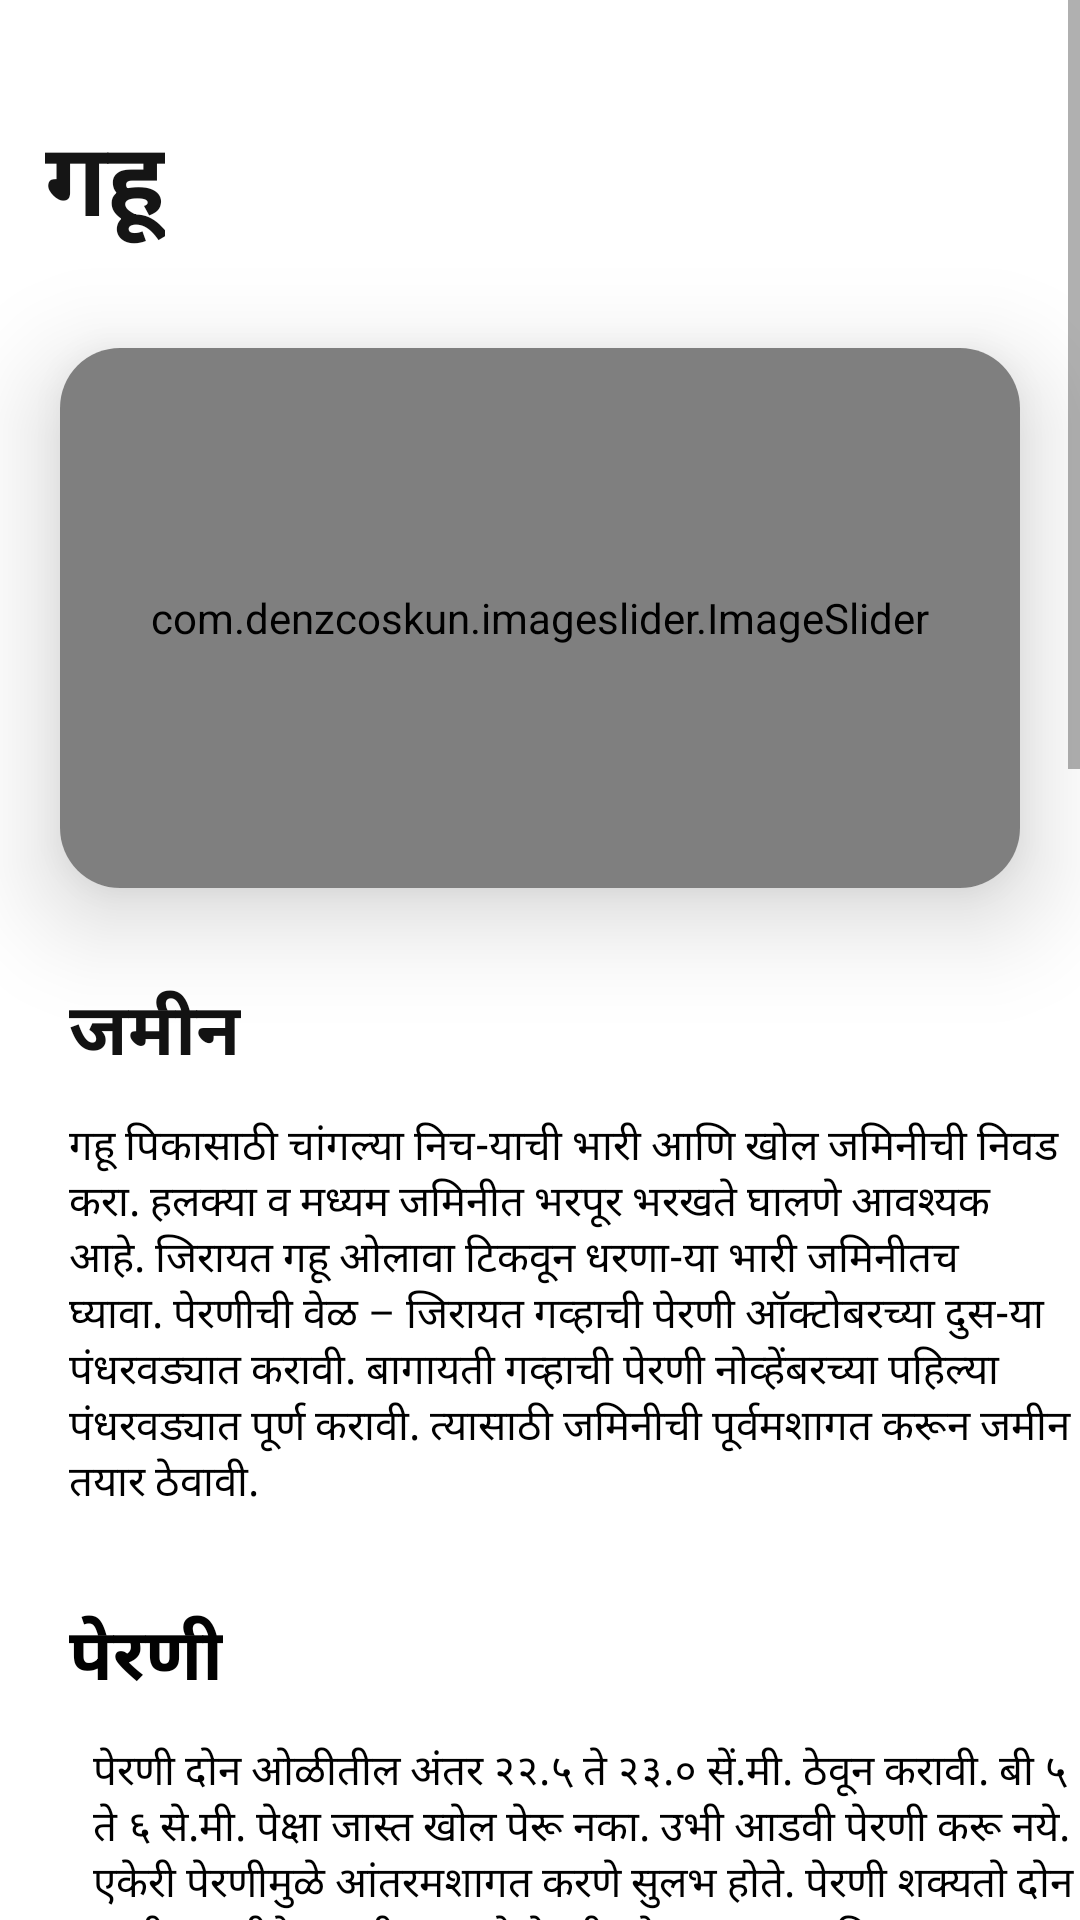

This screen was rendered from an Android layout file. Write that file and the resources it references.
<!-- AndroidManifest.xml: application theme Theme.Krushikadam -->
<!-- res/layout/activity_tmp.xml -->
<?xml version="1.0" encoding="utf-8"?>
<ScrollView xmlns:android="http://schemas.android.com/apk/res/android"
    xmlns:app="http://schemas.android.com/apk/res-auto"
    xmlns:tools="http://schemas.android.com/tools"
    android:layout_width="match_parent"
    android:layout_height="match_parent">
    <RelativeLayout xmlns:android="http://schemas.android.com/apk/res/android"
        xmlns:app="http://schemas.android.com/apk/res-auto"
        xmlns:tools="http://schemas.android.com/tools"
        android:layout_width="match_parent"
        android:layout_height="match_parent">

        <TextView
            android:id="@+id/ttl"
            android:layout_width="wrap_content"
            android:layout_height="wrap_content"
            android:text="गहू"
            android:textColor="#151515"
            android:textSize="34sp"
            android:textStyle="bold"
            android:layout_marginStart="15dp"
            android:layout_marginTop="36dp"/>

        <androidx.cardview.widget.CardView
            android:id="@+id/cardView"
            android:layout_width="350dp"
            android:layout_height="180dp"
            android:layout_below="@id/ttl"
            android:layout_marginStart="20dp"
            android:layout_marginTop="30dp"
            android:layout_marginEnd="20dp"
            app:cardCornerRadius="20dp"
            app:cardElevation="20dp"
            android:background="@drawable/back">

            <com.denzcoskun.imageslider.ImageSlider
                android:id="@+id/sld"
                android:layout_width="match_parent"
                android:layout_height="match_parent"
                app:auto_cycle="true"
                app:corner_radius="20"
                app:delay='0'
                app:period="3000" />

        </androidx.cardview.widget.CardView>

        <TextView
            android:id="@+id/jmn"
            android:layout_width="wrap_content"
            android:layout_height="wrap_content"
            android:text="जमीन"
            android:textColor="#121212"
            android:textSize="24sp"
            android:textStyle="bold"
            android:layout_below="@id/cardView"
            android:layout_marginStart="23dp"
            android:layout_marginTop="30dp"/>

        <TextView
            android:id="@+id/ijm"
            android:layout_width="match_parent"
            android:layout_height="wrap_content"
            android:text="गहू पिकासाठी चांगल्या निच-याची भारी आणि खोल जमिनीची निवड करा. हलक्या व मध्यम जमिनीत भरपूर भरखते घालणे आवश्यक आहे. जिरायत गहू ओलावा टिकवून धरणा-या भारी जमिनीतच घ्यावा. पेरणीची वेळ – जिरायत गव्हाची पेरणी ऑक्टोबरच्या दुस-या पंधरवड्यात करावी. बागायती गव्हाची पेरणी नोव्हेंबरच्या पहिल्या पंधरवड्यात पूर्ण करावी. त्यासाठी जमिनीची पूर्वमशागत करून जमीन तयार ठेवावी."
            android:textColor="#000000"
            android:layout_below="@id/jmn"
            android:layout_marginStart="23dp"
            android:layout_marginTop="10dp"/>

        <TextView
            android:id="@+id/prn"
            android:layout_width="wrap_content"
            android:layout_height="wrap_content"
            android:text="पेरणी"
            android:textColor="#020202"
            android:textSize="24sp"
            android:textStyle="bold"
            android:layout_below="@id/ijm"
            android:layout_marginStart="23dp"
            android:layout_marginTop="30dp"/>

        <TextView
            android:id="@+id/iprn"
            android:layout_width="match_parent"
            android:layout_height="wrap_content"
            android:text="पेरणी दोन ओळीतील अंतर २२.५ ते २३.० सें.मी. ठेवून करावी. बी ५ ते ६ से.मी. पेक्षा जास्त खोल पेरू नका. उभी आडवी पेरणी करू नये. एकेरी पेरणीमुळे आंतरमशागत करणे सुलभ होते. पेरणी शक्यतो दोन चाडी पाभरीने करावी. म्हणजे पेरणीबरोबरचा रासायनिक खताचा पहिला हप्ता देता येईल. जमिनीच्या उतारानुसार २.५ ते ३.० मीटर रूंदीचे सारे पाडावेत व आडव्या दिशेने पाट पाडावेत."
            android:textColor="#000000"
            android:layout_below="@id/prn"
            android:layout_marginStart="31dp"
            android:layout_marginTop="10dp"/>

        <TextView
            android:id="@+id/kht"
            android:layout_width="wrap_content"
            android:layout_height="wrap_content"
            android:text="खते"
            android:textColor="#000000"
            android:textSize="24sp"
            android:textStyle="bold"
            android:layout_below="@id/iprn"
            android:layout_marginStart="23dp"
            android:layout_marginTop="30dp"/>

        <TextView
            android:id="@+id/ikht"
            android:layout_width="match_parent"
            android:layout_height="wrap_content"
            android:text="अ) हेक्टरी २५ ते ३० गाड्या शेणखत कुळवाच्या पाळीने मिसळावे.\nब) बागायती गव्हास वेळेवर पेरणीसाठी हेक्टरी १२० किलो नत्र, ६० किलो स्फुरद व ४० किलो पालाश द्यावे. निम्मे नत्र व संपुर्ण स्फुरद व पालाश पेरणीचेवेळी पेरून द्यावे. उरलेले निम्मे नत्र पेरणीनंतर तीन आठवड्यांनी खुरपणी झाल्यावर द्यावे.\nक) उशीरा पेरणीसाठी हेक्टरी ८० किलो स्फुरद आणि ४० किलो पालाश ही खते वरीलप्रमाणेच दोन हप्त्यात द्यावीत.\nड) जिरायत गव्हास पेरणीच्या वेळी हेक्टरी ४० किलो नत्र आणि २० किलो स्फुरद आणि २० किलो पालाश द्यावे.\nइ) पेरणीपूर्वी बियाण्यावर अँझोटोबँक्टर आणि सफुरद विरघळविणा-या जीवाणुंची २५० ग्रँम प्रती १० किलो याप्रमाणे बियाण्यावर बिजप्रक्रीया करावी."
            android:textColor="#000000"
            android:layout_below="@id/kht"
            android:layout_marginStart="30dp"
            android:layout_marginTop="10dp"/>

        <TextView
            android:id="@+id/pni"
            android:layout_width="wrap_content"
            android:layout_height="wrap_content"
            android:text="पाणी व्यवस्थापन"
            android:textColor="#000000"
            android:textSize="24sp"
            android:textStyle="bold"
            android:layout_below="@id/ikht"
            android:layout_marginStart="23dp"
            android:layout_marginTop="30dp"/>

        <TextView
            android:id="@+id/ipn"
            android:layout_width="match_parent"
            android:layout_height="wrap_content"
            android:text="बागायत वेळेवर आणि बागायत उशिरा पेरणी केलेल्या गहू पिकासाठी जमिनीच्या मगदुरानुसार पाण्याच्या पाळ्या कमी-जास्त असू शकतात. पाण्याचा साठा एकच पाणी देण्याइतका उपलब्ध असेल, तर पेरणीनंतर 40 ते 42 दिवसांनी पाणी द्यावे. पाण्याचा साठा दोन वेळेस पाणी देण्याइतका उपलब्ध असेल, तर पहिले पाणी पेरणीनंतर 20 ते 22 दिवसांनी आणि दुसरे पाणी 60 ते 65 दिवसांनी द्यावे. पाण्याचा साठा तीन पाणी देण्याइतका उपलब्ध असेल, तर पहिले पाणी पेरणीनंतर 20 दिवसांनी, दुसरे पाणी 40 ते 45 दिवसांनी आणि तिसरे पाणी 65 ते 70 दिवसांनी द्यावे."
            android:textColor="#000000"
            android:layout_below="@id/pni"
            android:layout_marginStart="31dp"
            android:layout_marginTop="10dp"/>

        <TextView
            android:id="@+id/kid"
            android:layout_width="wrap_content"
            android:layout_height="wrap_content"
            android:layout_x="29dp"
            android:layout_y="1247dp"
            android:text="गव्हावरील किड"
            android:textColor="#000000"
            android:textSize="24sp"
            android:textStyle="bold"
            android:layout_below="@+id/ipn"
            android:layout_marginStart="30dp"
            android:layout_marginTop="10dp"
            />

        <TextView
            android:id="@+id/ikid"
            android:layout_width="352dp"
            android:layout_height="wrap_content"
            android:layout_x="30dp"
            android:layout_y="1295dp"
            android:text="खोडकिडाः Sesamia Inferens Walker (Noctuidae : Lepidoptera) या किडीचे पतंग तपकिरी रंगाचे व गवती रंगाचे असतात. पुर्ण वाढ झालेली अळी सुमारे २-३ से.मि असुन तिचा रंग गुलाबी असते. ती अंगाने मु आणि डोके काळे असते. या किडीच्या प्रादुर्भावाने वाढणारा मधला भाग सुकुन जातो. ती  खोडात शिरुन खालील भागावर उपजिवीका करते. त्यामुळे रोपे सुकुन जातात. व त्यांना ओंब्या येत नाही.\n\nतुडतुडे हे किटक आकारने लहान व पाचरीच्या आकाराचे असतात. त्यांचा रंग हिरवट राखडी असतो.तुडतुडे व त्यांची पिल्ले पानातुन रस शोषण करतात. त्यामुळे पाने पिवळी पडुन ती वाळु लागतात. व पिकांची वाढ खुंटते. या किडीचे नियंत्रणासाठी प्रादुर्भाव दिसुन आल्यावर डायमेखोएट ३० टक्के प्रवाही ३०० मिली. किंवा मिथाईल डिमेटाईल २५ टक्के प्रवाही ४०० मिलि किंवा पेन्थीऑन ५० टक्के २०० मिलि. किंवा कार्बारील ५० टक्के पाण्यात मिसळणारी भुकटी १ किंलो प्रति हेक्टरी ५०० लिटर पाण्यात मिसळुन फवारणी करावी किंवा कार्बारील १० टक्के भुकटी हेक्टरी २० किलो या प्रमाणात घरळावी. आवश्यकतेनुसार दुसरी फवारणी /धुरळणी १५ दिवसानी वरीलप्रमाणे करावी. "
            android:textColor="#000000"
            android:layout_below="@id/kid"
            android:layout_marginTop="10dp"
            android:layout_marginStart="31dp"
            />

    </RelativeLayout>

</ScrollView>
<!-- resources referenced by this layout -->
<resources>
  <style name="Theme.Krushikadam" parent="Theme.MaterialComponents.DayNight.DarkActionBar">
          
          <item name="colorPrimary">@color/purple_500</item>
          <item name="colorPrimaryVariant">@color/purple_700</item>
          <item name="colorOnPrimary">@color/white</item>
          
          <item name="colorSecondary">@color/teal_200</item>
          <item name="colorSecondaryVariant">@color/teal_700</item>
          <item name="colorOnSecondary">@color/black</item>
          
          <item name="android:statusBarColor" tools:targetApi="21">?attr/colorPrimaryVariant</item>
          
      </style>
  <color name="purple_500">#FF6200EE</color>
  <color name="purple_700">#FF3700B3</color>
  <color name="white">#FFFFFFFF</color>
  <color name="teal_200">#FF03DAC5</color>
  <color name="teal_700">#FF018786</color>
  <color name="black">#FF000000</color>
</resources>
